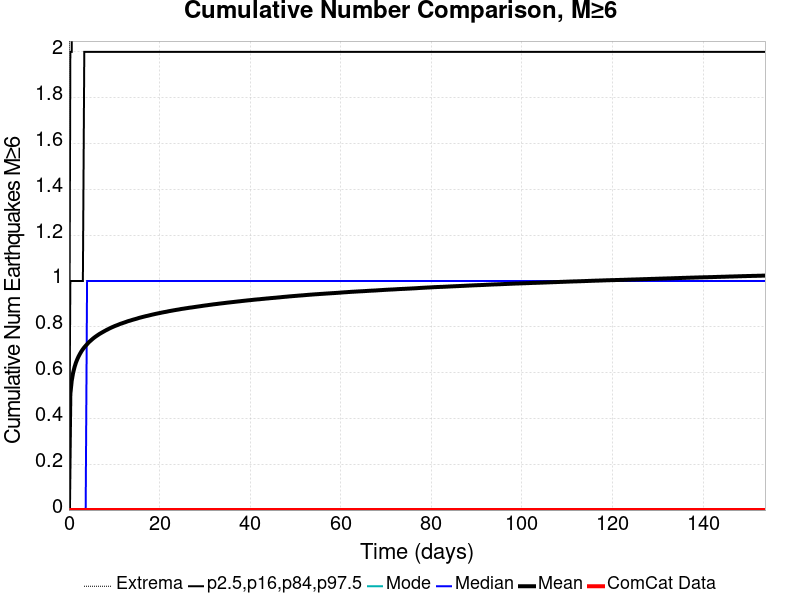

Data behind this chart, as committed beside it:
Time (days), ComCat Data, Simulation Mean, Simulation Median, Simulation Mode, Simulation Minimum, Simulation Maximum, 2.5 %-ile, 16 %-ile, 84 %-ile, 97.5 %-ile
0.0, 0.0, 0.0, 0.0, 0.0, 0.0, 0.0, 0.0, 0.0, 0.0, 0.0
0.308, 0.0, 0.5059, 0.0, 0.0, 0.0, 7.0, 0.0, 0.0, 1.0, 2.0
0.616, 0.0, 0.5648, 0.0, 0.0, 0.0, 7.0, 0.0, 0.0, 1.0, 2.0
0.9239, 0.0, 0.5994, 0.0, 0.0, 0.0, 7.0, 0.0, 0.0, 1.0, 3.0
1.232, 0.0, 0.6238, 0.0, 0.0, 0.0, 7.0, 0.0, 0.0, 1.0, 3.0
1.54, 0.0, 0.643, 0.0, 0.0, 0.0, 7.0, 0.0, 0.0, 1.0, 3.0
1.848, 0.0, 0.6585, 0.0, 0.0, 0.0, 7.0, 0.0, 0.0, 1.0, 3.0
2.156, 0.0, 0.6717, 0.0, 0.0, 0.0, 7.0, 0.0, 0.0, 1.0, 3.0
2.464, 0.0, 0.6829, 0.0, 0.0, 0.0, 7.0, 0.0, 0.0, 1.0, 3.0
2.772, 0.0, 0.6933, 0.0, 0.0, 0.0, 7.0, 0.0, 0.0, 1.0, 3.0
3.08, 0.0, 0.7022, 0.0, 0.0, 0.0, 7.0, 0.0, 0.0, 1.0, 3.0
3.388, 0.0, 0.7102, 0.0, 0.0, 0.0, 7.0, 0.0, 0.0, 2.0, 3.0
3.696, 0.0, 0.7171, 0.0, 0.0, 0.0, 7.0, 0.0, 0.0, 2.0, 3.0
4.004, 0.0, 0.7238, 1.0, 0.0, 0.0, 7.0, 0.0, 0.0, 2.0, 3.0
4.312, 0.0, 0.7308, 1.0, 0.0, 0.0, 7.0, 0.0, 0.0, 2.0, 3.0
4.62, 0.0, 0.7365, 1.0, 0.0, 0.0, 7.0, 0.0, 0.0, 2.0, 3.0
4.928, 0.0, 0.7418, 1.0, 0.0, 0.0, 7.0, 0.0, 0.0, 2.0, 3.0
5.236, 0.0, 0.7472, 1.0, 0.0, 0.0, 7.0, 0.0, 0.0, 2.0, 3.0
5.544, 0.0, 0.7522, 1.0, 0.0, 0.0, 7.0, 0.0, 0.0, 2.0, 3.0
5.852, 0.0, 0.7566, 1.0, 0.0, 0.0, 7.0, 0.0, 0.0, 2.0, 3.0
6.16, 0.0, 0.7609, 1.0, 0.0, 0.0, 7.0, 0.0, 0.0, 2.0, 3.0
6.468, 0.0, 0.765, 1.0, 0.0, 0.0, 7.0, 0.0, 0.0, 2.0, 3.0
6.776, 0.0, 0.769, 1.0, 0.0, 0.0, 7.0, 0.0, 0.0, 2.0, 3.0
7.084, 0.0, 0.7725, 1.0, 0.0, 0.0, 7.0, 0.0, 0.0, 2.0, 3.0
7.392, 0.0, 0.7761, 1.0, 0.0, 0.0, 7.0, 0.0, 0.0, 2.0, 3.0
7.7, 0.0, 0.7794, 1.0, 0.0, 0.0, 7.0, 0.0, 0.0, 2.0, 3.0
8.008, 0.0, 0.7829, 1.0, 0.0, 0.0, 7.0, 0.0, 0.0, 2.0, 3.0
8.316, 0.0, 0.7862, 1.0, 0.0, 0.0, 7.0, 0.0, 0.0, 2.0, 3.0
8.624, 0.0, 0.7893, 1.0, 0.0, 0.0, 7.0, 0.0, 0.0, 2.0, 3.0
8.931, 0.0, 0.7925, 1.0, 0.0, 0.0, 7.0, 0.0, 0.0, 2.0, 3.0
9.239, 0.0, 0.7954, 1.0, 0.0, 0.0, 7.0, 0.0, 0.0, 2.0, 3.0
9.547, 0.0, 0.7982, 1.0, 0.0, 0.0, 7.0, 0.0, 0.0, 2.0, 3.0
9.855, 0.0, 0.8008, 1.0, 0.0, 0.0, 7.0, 0.0, 0.0, 2.0, 3.0
10.16, 0.0, 0.8035, 1.0, 0.0, 0.0, 7.0, 0.0, 0.0, 2.0, 3.0
10.47, 0.0, 0.8058, 1.0, 0.0, 0.0, 7.0, 0.0, 0.0, 2.0, 3.0
10.78, 0.0, 0.8081, 1.0, 0.0, 0.0, 7.0, 0.0, 0.0, 2.0, 3.0
11.09, 0.0, 0.8107, 1.0, 0.0, 0.0, 7.0, 0.0, 0.0, 2.0, 3.0
11.4, 0.0, 0.8131, 1.0, 0.0, 0.0, 7.0, 0.0, 0.0, 2.0, 3.0
11.7, 0.0, 0.815, 1.0, 0.0, 0.0, 7.0, 0.0, 0.0, 2.0, 3.0
12.01, 0.0, 0.8172, 1.0, 0.0, 0.0, 7.0, 0.0, 0.0, 2.0, 3.0
12.32, 0.0, 0.8193, 1.0, 0.0, 0.0, 7.0, 0.0, 0.0, 2.0, 3.0
12.63, 0.0, 0.8214, 1.0, 0.0, 0.0, 7.0, 0.0, 0.0, 2.0, 3.0
12.94, 0.0, 0.8237, 1.0, 0.0, 0.0, 7.0, 0.0, 0.0, 2.0, 3.0
13.24, 0.0, 0.8256, 1.0, 0.0, 0.0, 7.0, 0.0, 0.0, 2.0, 3.0
13.55, 0.0, 0.8272, 1.0, 0.0, 0.0, 7.0, 0.0, 0.0, 2.0, 3.0
13.86, 0.0, 0.8292, 1.0, 0.0, 0.0, 8.0, 0.0, 0.0, 2.0, 3.0
14.17, 0.0, 0.831, 1.0, 0.0, 0.0, 8.0, 0.0, 0.0, 2.0, 3.0
14.48, 0.0, 0.8327, 1.0, 0.0, 0.0, 8.0, 0.0, 0.0, 2.0, 3.0
14.78, 0.0, 0.8344, 1.0, 0.0, 0.0, 8.0, 0.0, 0.0, 2.0, 3.0
15.09, 0.0, 0.8361, 1.0, 0.0, 0.0, 8.0, 0.0, 0.0, 2.0, 3.0
15.4, 0.0, 0.8383, 1.0, 0.0, 0.0, 8.0, 0.0, 0.0, 2.0, 3.0
15.71, 0.0, 0.84, 1.0, 0.0, 0.0, 8.0, 0.0, 0.0, 2.0, 3.0
16.02, 0.0, 0.8415, 1.0, 0.0, 0.0, 8.0, 0.0, 0.0, 2.0, 3.0
16.32, 0.0, 0.8431, 1.0, 0.0, 0.0, 8.0, 0.0, 0.0, 2.0, 3.0
16.63, 0.0, 0.8447, 1.0, 0.0, 0.0, 8.0, 0.0, 0.0, 2.0, 3.0
16.94, 0.0, 0.8461, 1.0, 0.0, 0.0, 8.0, 0.0, 0.0, 2.0, 3.0
17.25, 0.0, 0.8475, 1.0, 0.0, 0.0, 8.0, 0.0, 0.0, 2.0, 3.0
17.55, 0.0, 0.8489, 1.0, 0.0, 0.0, 8.0, 0.0, 0.0, 2.0, 3.0
17.86, 0.0, 0.8504, 1.0, 0.0, 0.0, 8.0, 0.0, 0.0, 2.0, 3.0
18.17, 0.0, 0.8519, 1.0, 0.0, 0.0, 8.0, 0.0, 0.0, 2.0, 3.0
... 440 more rows
